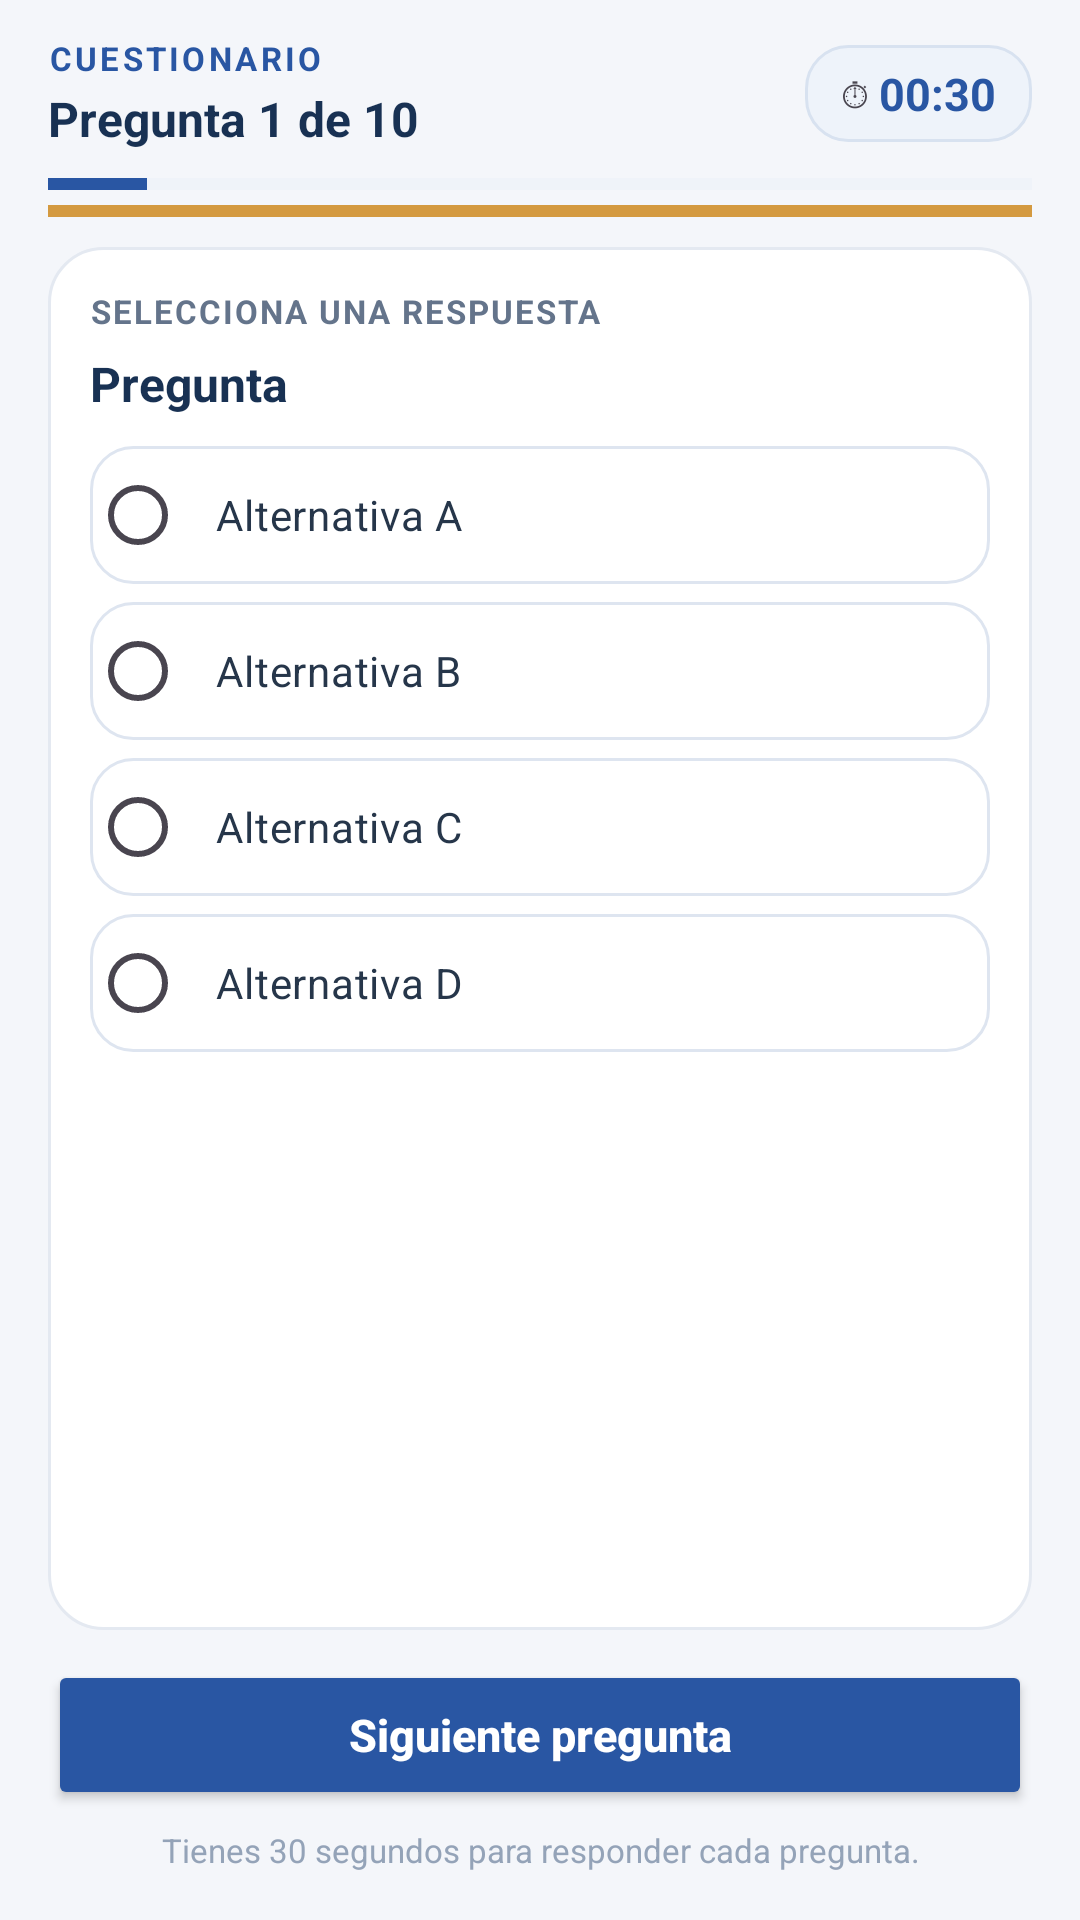

This screen was rendered from an Android layout file. Write that file and the resources it references.
<!-- AndroidManifest.xml: application theme Theme.SkillQuizNuevo -->
<!-- res/layout/activity_quiz.xml -->
<?xml version="1.0" encoding="utf-8"?>
<ScrollView
    xmlns:android="http://schemas.android.com/apk/res/android"
    android:layout_width="match_parent"
    android:layout_height="match_parent"
    android:fillViewport="true"
    android:fitsSystemWindows="true"
    android:background="#F4F6FA">

    <LinearLayout
        android:layout_width="match_parent"
        android:layout_height="match_parent"
        android:orientation="vertical"
        android:paddingHorizontal="16dp"
        android:paddingTop="12dp"
        android:paddingBottom="12dp">

        <LinearLayout
            android:layout_width="match_parent"
            android:layout_height="wrap_content"
            android:orientation="horizontal"
            android:gravity="center_vertical">

            <LinearLayout
                android:layout_width="0dp"
                android:layout_height="wrap_content"
                android:layout_weight="1"
                android:orientation="vertical">

                <TextView
                    android:layout_width="wrap_content"
                    android:layout_height="wrap_content"
                    android:text="CUESTIONARIO"
                    android:textSize="11sp"
                    android:textStyle="bold"
                    android:letterSpacing="0.1"
                    android:textColor="#2956A3" />

                <TextView
                    android:id="@+id/txtNumeroPregunta"
                    android:layout_width="wrap_content"
                    android:layout_height="wrap_content"
                    android:text="Pregunta 1 de 10"
                    android:textSize="16sp"
                    android:textStyle="bold"
                    android:textColor="#183153"
                    android:layout_marginTop="2dp" />

            </LinearLayout>

            <LinearLayout
                android:layout_width="wrap_content"
                android:layout_height="wrap_content"
                android:orientation="horizontal"
                android:gravity="center_vertical"
                android:background="@drawable/fondo_tiempo_badge"
                android:paddingHorizontal="12dp"
                android:paddingVertical="6dp">

                <TextView
                    android:layout_width="wrap_content"
                    android:layout_height="wrap_content"
                    android:text="⏱ "
                    android:textSize="13sp" />

                <TextView
                    android:id="@+id/txtTiempo"
                    android:layout_width="wrap_content"
                    android:layout_height="wrap_content"
                    android:text="00:30"
                    android:textSize="15sp"
                    android:textStyle="bold"
                    android:textColor="#2956A3" />

            </LinearLayout>

        </LinearLayout>

        <ProgressBar
            android:id="@+id/progresoQuiz"
            style="?android:attr/progressBarStyleHorizontal"
            android:layout_width="match_parent"
            android:layout_height="6dp"
            android:max="10"
            android:progress="1"
            android:progressTint="#2956A3"
            android:progressBackgroundTint="#DEE6F2"
            android:layout_marginTop="8dp" />

        <ProgressBar
            android:id="@+id/barraTiempo"
            style="?android:attr/progressBarStyleHorizontal"
            android:layout_width="match_parent"
            android:layout_height="4dp"
            android:max="30000"
            android:progress="30000"
            android:progressTint="#D49A40"
            android:progressBackgroundTint="#E3E8EF"
            android:layout_marginTop="4dp" />

        <LinearLayout
            android:layout_width="match_parent"
            android:layout_height="0dp"
            android:layout_weight="1"
            android:orientation="vertical"
            android:padding="14dp"
            android:background="@drawable/fondo_tarjeta"
            android:layout_marginTop="10dp">

            <TextView
                android:layout_width="match_parent"
                android:layout_height="wrap_content"
                android:text="SELECCIONA UNA RESPUESTA"
                android:textSize="11sp"
                android:textStyle="bold"
                android:letterSpacing="0.06"
                android:textColor="#64748B" />

            <TextView
                android:id="@+id/txtPregunta"
                android:layout_width="match_parent"
                android:layout_height="wrap_content"
                android:text="Pregunta"
                android:textSize="16sp"
                android:textStyle="bold"
                android:textColor="#183153"
                android:layout_marginTop="6dp"
                android:layout_marginBottom="10dp" />

            <RadioGroup
                android:id="@+id/grupoRespuestas"
                android:layout_width="match_parent"
                android:layout_height="wrap_content"
                android:orientation="vertical">

                <RadioButton
                    android:id="@+id/opcion1"
                    android:layout_width="match_parent"
                    android:layout_height="wrap_content"
                    android:minHeight="46dp"
                    android:paddingVertical="8dp"
                    android:paddingHorizontal="10dp"
                    android:text="Alternativa A"
                    android:textSize="14sp"
                    android:textColor="#26364A"
                    android:buttonTint="#2956A3"
                    android:background="@drawable/selector_opcion" />

                <RadioButton
                    android:id="@+id/opcion2"
                    android:layout_width="match_parent"
                    android:layout_height="wrap_content"
                    android:minHeight="46dp"
                    android:paddingVertical="8dp"
                    android:paddingHorizontal="10dp"
                    android:text="Alternativa B"
                    android:textSize="14sp"
                    android:textColor="#26364A"
                    android:buttonTint="#2956A3"
                    android:background="@drawable/selector_opcion"
                    android:layout_marginTop="6dp" />

                <RadioButton
                    android:id="@+id/opcion3"
                    android:layout_width="match_parent"
                    android:layout_height="wrap_content"
                    android:minHeight="46dp"
                    android:paddingVertical="8dp"
                    android:paddingHorizontal="10dp"
                    android:text="Alternativa C"
                    android:textSize="14sp"
                    android:textColor="#26364A"
                    android:buttonTint="#2956A3"
                    android:background="@drawable/selector_opcion"
                    android:layout_marginTop="6dp" />

                <RadioButton
                    android:id="@+id/opcion4"
                    android:layout_width="match_parent"
                    android:layout_height="wrap_content"
                    android:minHeight="46dp"
                    android:paddingVertical="8dp"
                    android:paddingHorizontal="10dp"
                    android:text="Alternativa D"
                    android:textSize="14sp"
                    android:textColor="#26364A"
                    android:buttonTint="#2956A3"
                    android:background="@drawable/selector_opcion"
                    android:layout_marginTop="6dp" />

            </RadioGroup>

        </LinearLayout>

        <Button
            android:id="@+id/btnSiguiente"
            android:layout_width="match_parent"
            android:layout_height="50dp"
            android:text="Siguiente pregunta"
            android:textAllCaps="false"
            android:textSize="15sp"
            android:textStyle="bold"
            android:textColor="#FFFFFF"
            android:backgroundTint="#2956A3"
            android:layout_marginTop="10dp" />

        <TextView
            android:layout_width="match_parent"
            android:layout_height="wrap_content"
            android:text="Tienes 30 segundos para responder cada pregunta."
            android:textSize="11sp"
            android:textColor="#94A3B8"
            android:gravity="center"
            android:layout_marginTop="6dp"
            android:layout_marginBottom="4dp" />

    </LinearLayout>
</ScrollView>
<!-- resources referenced by this layout -->
<resources>
  <!-- drawable fondo_tarjeta (drawable) -->
  <?xml version="1.0" encoding="utf-8"?>
  <shape xmlns:android="http://schemas.android.com/apk/res/android">
      <solid android:color="#FFFFFF" />
      <corners android:radius="18dp" />
      <stroke
          android:width="1dp"
          android:color="#E4E9F1" />
  </shape>
  <!-- drawable fondo_tiempo_badge (drawable) -->
  <?xml version="1.0" encoding="utf-8"?>
  <shape xmlns:android="http://schemas.android.com/apk/res/android">
      <solid android:color="#EEF3FA" />
      <corners android:radius="14dp" />
      <stroke
          android:width="1dp"
          android:color="#D8E2F0" />
  </shape>
  <!-- drawable selector_opcion (drawable) -->
  <?xml version="1.0" encoding="utf-8"?>
  <selector xmlns:android="http://schemas.android.com/apk/res/android">
  
      <item
          android:state_checked="true"
          android:drawable="@drawable/fondo_opcion_seleccionada" />
  
      <item android:drawable="@drawable/fondo_opcion" />
  
  </selector>
  <style name="Theme.SkillQuizNuevo" parent="Base.Theme.SkillQuizNuevo" />
  <!-- drawable fondo_opcion_seleccionada (drawable) -->
  <?xml version="1.0" encoding="utf-8"?>
  <shape xmlns:android="http://schemas.android.com/apk/res/android">
      <solid android:color="#EAF1FF" />
      <corners android:radius="14dp" />
      <stroke
          android:width="2dp"
          android:color="#2956A3" />
  </shape>
  <!-- drawable fondo_opcion (drawable) -->
  <?xml version="1.0" encoding="utf-8"?>
  <shape xmlns:android="http://schemas.android.com/apk/res/android">
      <solid android:color="#FFFFFF" />
      <corners android:radius="14dp" />
      <stroke
          android:width="1dp"
          android:color="#DEE5F0" />
  </shape>
  <style name="Base.Theme.SkillQuizNuevo" parent="Theme.Material3.DayNight.NoActionBar">
          
          
      </style>
</resources>
